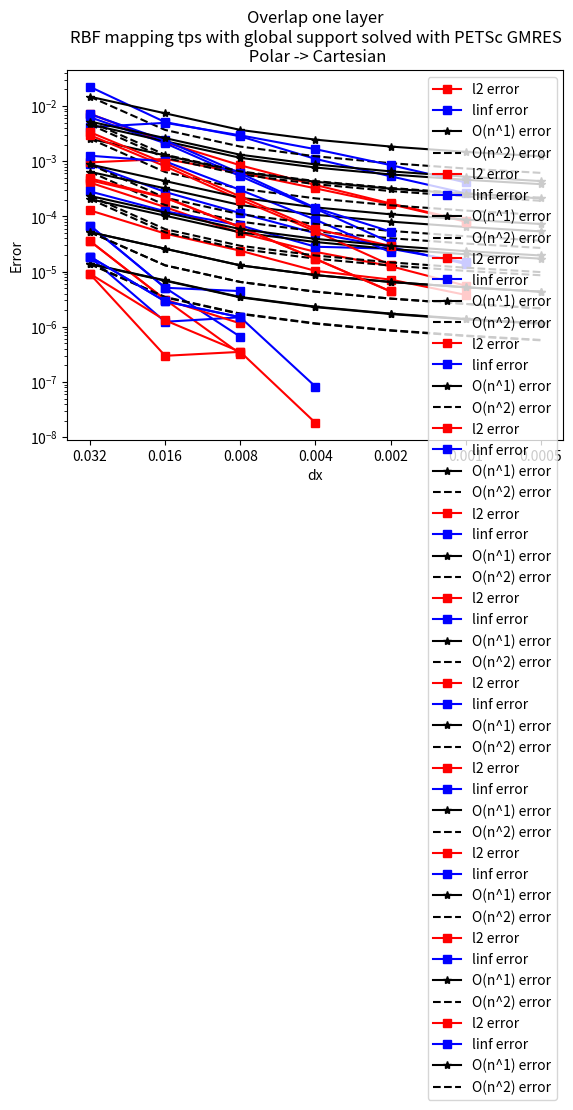

Generate this figure with matplotlib:
"""
Convergence plot for error of numerical simulation with analytical solution derived from Bessel functions
"""
import matplotlib.pyplot as plt

dx = [3.2e-2, 1.6e-2, 8e-3, 4e-3, 2e-3, 1e-3, 5e-4]


def calculate_baselines(l2, linf):
    base_val = (l2[0] + linf[0]) / 2  # Take the midpoint of highest l2 and l_inf error as starting point for baseline
    n1 = [base_val]
    n2 = [base_val]
    for i in range(1, len(dx)):
        n1.append(base_val / (i * 2))
        n2.append(base_val / (i * 4))

    return n1, n2


def plot_graph(title, l2, linf):
    # Calculate first order and second order baseline plot lines
    n1, n2 = calculate_baselines(l2, linf)

    xi = list(range(len(dx)))

    # plt.xscale('log')
    plt.yscale('log')
    plt.xlabel('dx')
    plt.ylabel('Error')

    plt.title(title)

    plt.plot(xi, l2, 'rs-', label="l2 error")
    plt.plot(xi, linf, 'bs-', label="linf error")
    plt.plot(xi, n1, 'k-*', label="O(n^1) error")
    plt.plot(xi, n2, 'k--', label="O(n^2) error")
    plt.xticks(xi, dx)
    plt.legend(loc="upper right")
    plt.yscale('log')
    plt.xlabel('dx')
    plt.ylabel('Error')
    plt.show()


case = 'Overlap 5 layers\nRBF mapping tps with compact support'

mapping_direction = 'Cartesian -> Polar'
l2_data = [4.101E-04, 1.476E-04, 4.980E-05, 2.282E-05, 1.256E-05, 5.555E-06, None]
linf_data = [8.781E-04, 2.773E-04, 1.148E-04, 4.967E-05, 2.794E-05, 1.376E-05, None]
plot_graph(case + '\n' + mapping_direction, l2_data, linf_data)

mapping_direction = 'Polar -> Cartesian'
l2_data = [1.287E-04, 4.899E-05, 2.393E-05, 1.033E-05, 7.171E-06, 3.788E-06, None]
linf_data = [2.837E-04, 1.241E-04, 6.859E-05, 2.827E-05, 2.602E-05, 1.468E-05, None]
plot_graph(case + '\n ' + mapping_direction, l2_data, linf_data)

case = 'Overlap 5 layers\nRBF mapping tps with global support solved with QR decomposition'

mapping_direction = 'Cartesian -> Polar'
l2_data = [3.566E-05, 3.114E-06, 3.240E-07, None, None, None, None]
linf_data = [6.823E-05, 5.098E-06, 6.596E-07, None, None, None, None]
plot_graph(case + '\n ' + mapping_direction, l2_data, linf_data)

mapping_direction = 'Polar -> Cartesian'
l2_data = [9.028E-06, 2.985E-07, 3.517E-07, 1.819E-08, None, None, None]
linf_data = [1.827E-05, 1.235E-06, 1.490E-06, 8.258E-08, None, None, None]
plot_graph(case + '\n ' + mapping_direction, l2_data, linf_data)

case = 'Overlap 5 layers\nRBF mapping tps with global support solved with PETSc GMRES'

mapping_direction = 'Cartesian -> Polar'
l2_data = [3.577E-05, 3.114E-06, 1.153E-06, None, None, None, None]
linf_data = [6.818E-05, 5.098E-06, 4.441E-06, None, None, None, None]
plot_graph(case + '\n ' + mapping_direction, l2_data, linf_data)

mapping_direction = 'Polar -> Cartesian'
l2_data = [9.136E-06, 1.313E-06, 3.517E-07, None, None, None, None]
linf_data = [1.864E-05, 2.895E-06, 1.490E-06, None, None, None, None]
plot_graph(case + '\n ' + mapping_direction, l2_data, linf_data)

case = 'Overlap one layer\nRBF mapping tps with compact support'

mapping_direction = 'Cartesian -> Polar'
l2_data = [7.247E-03, 2.210E-03, 8.441E-04, 3.717E-04, 1.718E-04, 8.320E-05, None]
linf_data = [2.229E-02, 5.122E-03, 2.829E-03, 1.103E-03, 5.337E-04, 2.628E-04, None]
plot_graph(case + '\n' + mapping_direction, l2_data, linf_data)

mapping_direction = 'Polar -> Cartesian'
l2_data = [9.536E-04, 1.101E-03, 6.209E-04, 3.224E-04, 1.669E-04, 8.027E-05, None]
linf_data = [4.149E-03, 4.967E-03, 2.947E-03, 1.654E-03, 8.519E-04, 4.124E-04, None]
plot_graph(case + '\n ' + mapping_direction, l2_data, linf_data)

case = 'Overlap one layer\nRBF mapping tps with global support solved with QR decomposition'

mapping_direction = 'Cartesian -> Polar'
l2_data = [2.965E-03, 8.113E-04, 2.021E-04, 5.398E-05, 1.312E-05, None, None]
linf_data = [6.267E-03, 2.119E-03, 5.363E-04, 1.384E-04, 3.363E-05, None, None]
plot_graph(case + '\n ' + mapping_direction, l2_data, linf_data)

mapping_direction = 'Polar -> Cartesian'
l2_data = [4.897E-04, 2.227E-04, 6.417E-05, 1.705E-05, 4.400E-06, None, None]
linf_data = [1.260E-03, 9.951E-04, 3.018E-04, 8.727E-05, 2.245E-05, None, None]
plot_graph(case + '\n ' + mapping_direction, l2_data, linf_data)

case = 'Overlap one layer\nRBF mapping tps with global support solved with PETSc GMRES'

mapping_direction = 'Cartesian -> Polar'
l2_data = [3.360E-03, 9.183E-04, 2.291E-04, 5.925E-05, 2.919E-05, None, None]
linf_data = [7.136E-03, 2.386E-03, 6.055E-04, 1.426E-04, 5.317E-05, None, None]
plot_graph(case + '\n ' + mapping_direction, l2_data, linf_data)

mapping_direction = 'Polar -> Cartesian'
l2_data = [4.522E-04, 2.187E-04, 6.347E-05, 1.691E-05, 4.370E-06, None, None]
linf_data = [1.864E-05, 2.895E-06, 1.490E-06, None, None, None, None]
plot_graph(case + '\n ' + mapping_direction, l2_data, linf_data)